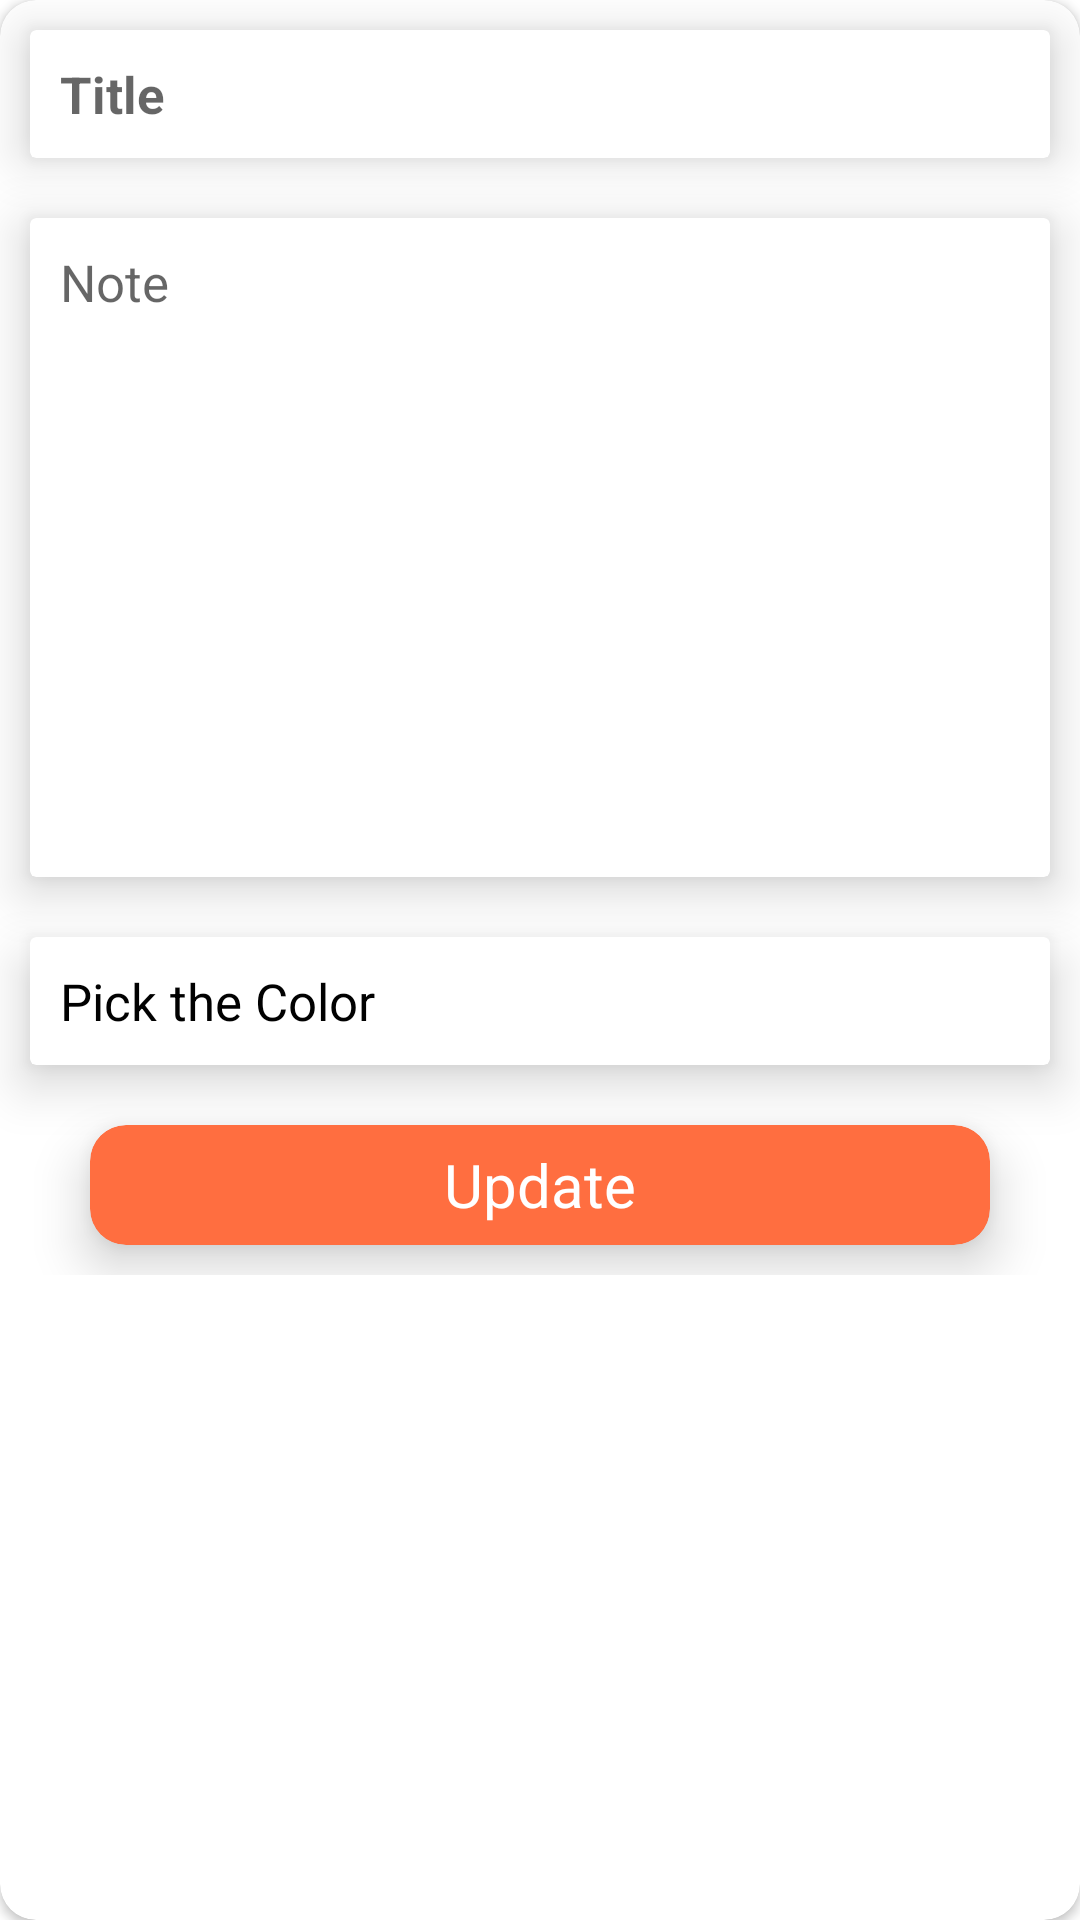

Produce the Android XML layout that renders to this screen, including the resource entries it uses.
<!-- AndroidManifest.xml: application theme Theme.TutionNote -->
<!-- res/layout/data_update.xml -->
<?xml version="1.0" encoding="utf-8"?>
<androidx.cardview.widget.CardView xmlns:android="http://schemas.android.com/apk/res/android"
    xmlns:app="http://schemas.android.com/apk/res-auto"
    android:layout_width="300dp"
    app:cardCornerRadius="12dp"
    android:layout_height="wrap_content">

    <LinearLayout
        android:layout_width="match_parent"
        android:layout_height="wrap_content"
        android:orientation="vertical">


        
        <androidx.cardview.widget.CardView
            android:layout_width="match_parent"
            android:layout_height="wrap_content"
            android:layout_margin="10dp"
            app:cardElevation="10dp">

            <EditText
                android:id="@+id/edtTitle"
                android:layout_width="match_parent"
                android:layout_height="wrap_content"
                android:background="@null"
                android:elevation="5dp"
                android:hint="Title"
                android:padding="10dp"
                android:textColor="#010101"
                android:textSize="17dp"
                android:textStyle="bold" />

        </androidx.cardview.widget.CardView>

        
        <androidx.cardview.widget.CardView
            android:layout_width="match_parent"
            android:layout_height="wrap_content"
            android:layout_margin="10dp"
            app:cardElevation="10dp">

            <EditText
                android:id="@+id/edtNote"
                android:layout_width="match_parent"
                android:layout_height="wrap_content"
                android:background="@null"
                android:elevation="5dp"
                android:gravity="top|left"
                android:hint="Note"
                android:lines="10"
                android:padding="10dp"
                android:textColor="#010101"
                android:textSize="17dp" />

        </androidx.cardview.widget.CardView>

        <androidx.cardview.widget.CardView
            android:id="@+id/edtColor"
            android:layout_width="match_parent"
            android:layout_height="wrap_content"
            android:layout_margin="10dp"
            app:cardElevation="10dp">

            <TextView
                android:layout_width="match_parent"
                android:layout_height="wrap_content"
                android:elevation="5dp"
                android:gravity="top|left"
                android:padding="10dp"
                android:text="Pick the Color"
                android:textColor="#010101"
                android:textSize="17dp" />

        </androidx.cardview.widget.CardView>


        
        <androidx.cardview.widget.CardView
            android:id="@+id/btnUpdate"
            android:layout_width="match_parent"
            android:layout_height="40dp"
            android:layout_marginStart="30dp"
            android:layout_marginTop="10dp"
            android:layout_marginEnd="30dp"
            android:layout_marginBottom="10dp"
            android:backgroundTint="#FF6E40"
            app:cardCornerRadius="12dp"
            app:cardElevation="10dp">

            <TextView
                android:layout_width="wrap_content"
                android:layout_height="wrap_content"
                android:layout_gravity="center"
                android:gravity="center"
                android:text="Update"
                android:textColor="#fff"
                android:textSize="20dp" />

        </androidx.cardview.widget.CardView>
    </LinearLayout>

</androidx.cardview.widget.CardView>
<!-- resources referenced by this layout -->
<resources>
  <style name="Theme.TutionNote" parent="Theme.MaterialComponents.DayNight.NoActionBar">
          
          <item name="colorPrimary">@color/purple_500</item>
          <item name="colorPrimaryVariant">@color/purple_700</item>
          <item name="colorOnPrimary">@color/white</item>
          
          <item name="colorSecondary">@color/teal_200</item>
          <item name="colorSecondaryVariant">@color/teal_700</item>
          <item name="colorOnSecondary">@color/black</item>
          
          <item name="android:statusBarColor">?attr/colorPrimaryVariant</item>
          
      </style>
  <!-- not gathered from this repository: default colours our renderer supplied (Android Studio template values) -->
  <color name="purple_500">#FF6200EE</color>
  <color name="purple_700">#FF3700B3</color>
  <color name="teal_200">#FF03DAC5</color>
  <color name="teal_700">#FF018786</color>
  <color name="black">#FF000000</color>
  <color name="white">#FFFFFFFF</color>
</resources>
